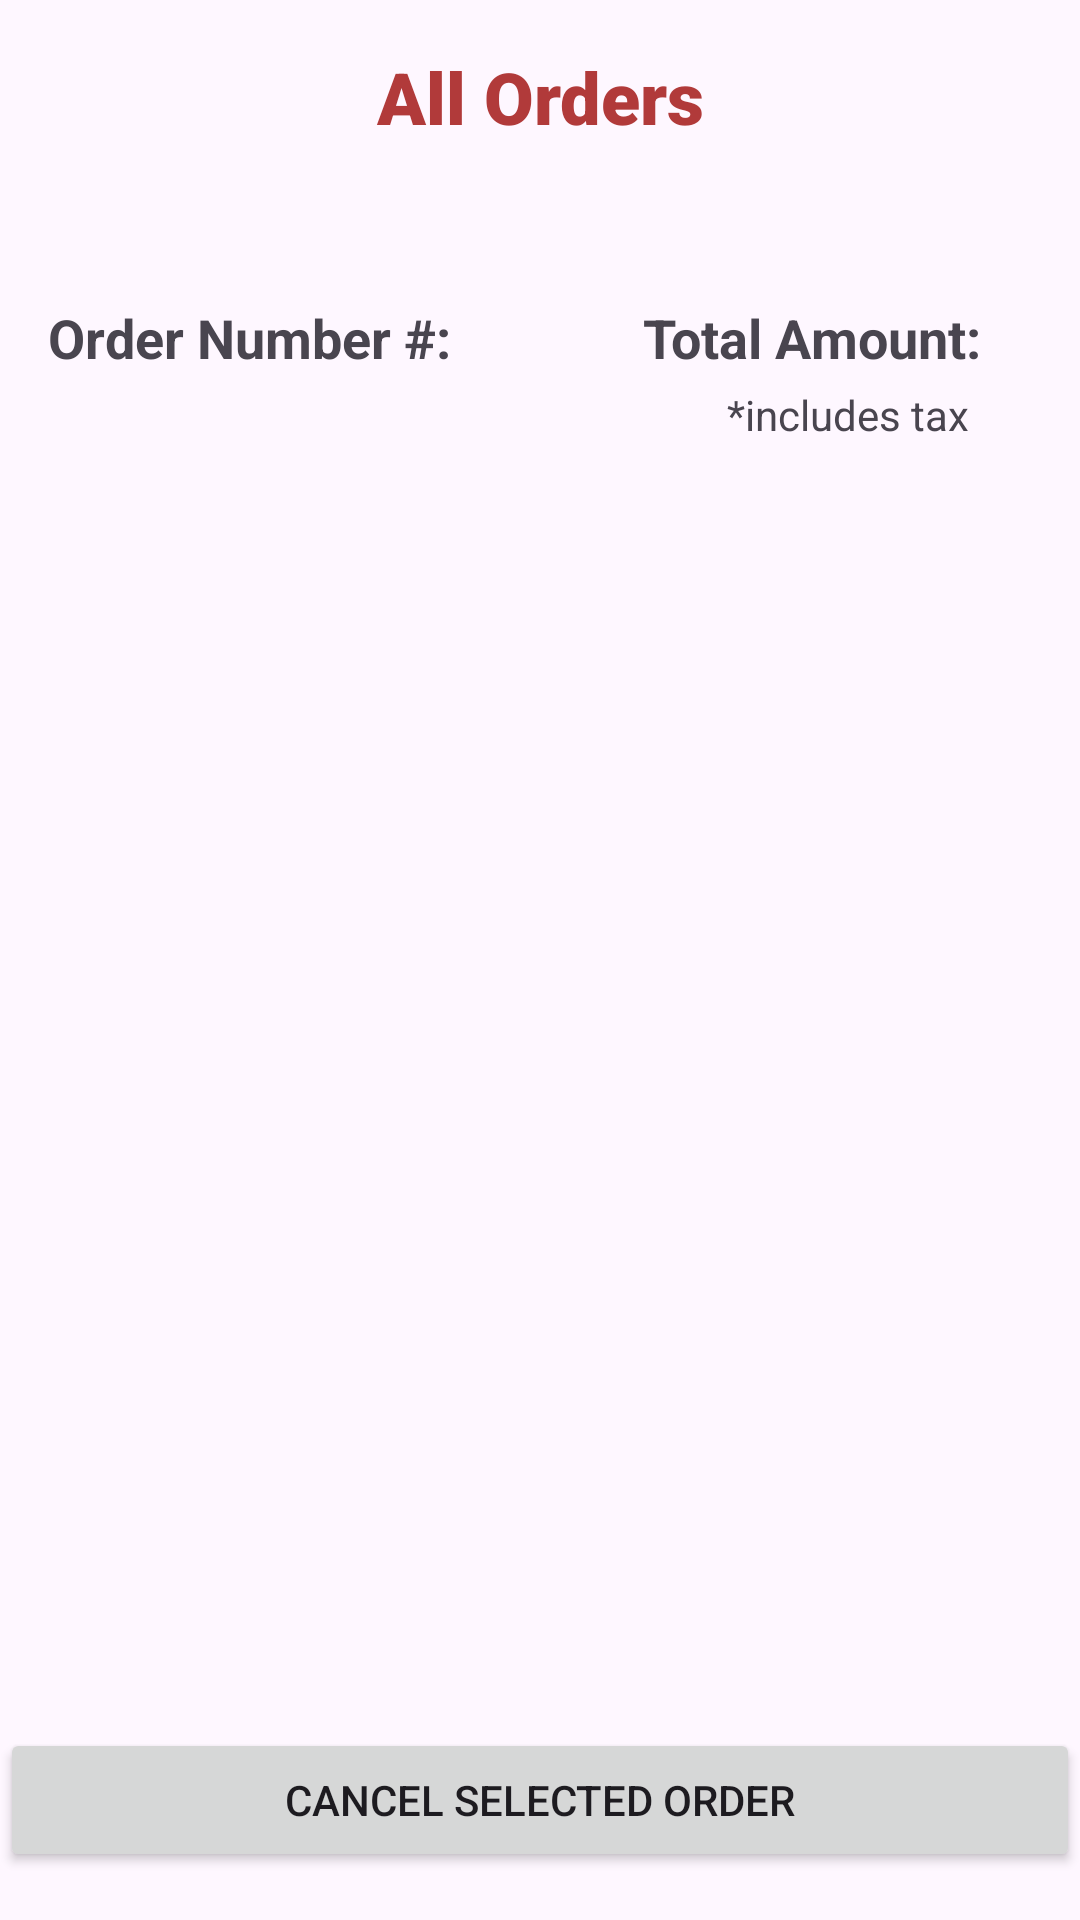

Android layout source for this screen:
<!-- AndroidManifest.xml: application theme Theme.RUCafeApp -->
<!-- res/layout/activity_all_orders.xml -->
<?xml version="1.0" encoding="utf-8"?>
<androidx.constraintlayout.widget.ConstraintLayout xmlns:android="http://schemas.android.com/apk/res/android"
                                                   xmlns:app="http://schemas.android.com/apk/res-auto"
                                                   xmlns:tools="http://schemas.android.com/tools"
                                                   android:layout_width="match_parent"
                                                   android:layout_height="match_parent"
                                                   tools:context=".AllOrdersController">

    <TextView android:id="@+id/topLabel"
              android:layout_width="0dp"
              android:layout_height="wrap_content"
              android:text="@string/all_orders"
              android:textAlignment="center"
              android:textSize="24sp"
              android:textStyle="bold"
              android:textColor="#b13a3a"
              android:fontFamily="sans-serif-black"
              android:layout_marginTop="16dp"
              app:layout_constraintTop_toTopOf="parent"
              app:layout_constraintStart_toStartOf="parent"
              app:layout_constraintEnd_toEndOf="parent"/>

    <TextView android:id="@+id/orderNumberLabel"
              android:layout_width="wrap_content"
              android:layout_height="wrap_content"
              android:text="@string/order_number"
              android:textSize="18sp"
              android:textStyle="bold"
              android:layout_marginStart="16dp"
              android:layout_marginTop="52dp"
              app:layout_constraintStart_toStartOf="parent"
              app:layout_constraintTop_toBottomOf="@+id/topLabel"/>

    <Spinner android:id="@+id/orderNumber"
             android:layout_width="141dp"
             android:layout_height="25dp"
             android:layout_marginStart="16dp"
             android:layout_marginTop="4dp"
             app:layout_constraintStart_toStartOf="parent"
             app:layout_constraintTop_toBottomOf="@+id/orderNumberLabel"
             app:layout_constraintEnd_toStartOf="@+id/allOrders"
             app:layout_constraintHorizontal_bias="0.0"/>
    <TextView android:id="@+id/totalAmountLabel"
              android:layout_width="wrap_content"
              android:layout_height="wrap_content"
              android:text="@string/total_amount"
              android:textSize="18sp"
              android:textStyle="bold"
              app:layout_constraintStart_toEndOf="@+id/orderNumberLabel"
              android:layout_marginStart="64dp" app:layout_constraintTop_toBottomOf="@+id/topLabel"
              android:layout_marginTop="52dp"/>
    <TextView android:id="@+id/totalAmount"
              android:layout_width="wrap_content"
              android:layout_height="wrap_content"
              android:textSize="18sp"
              android:textStyle="bold"
              android:textColor="#000000"
              app:layout_constraintBaseline_toBaselineOf="@+id/totalAmountLabel"
              app:layout_constraintStart_toEndOf="@+id/totalAmountLabel"
              app:layout_constraintEnd_toEndOf="parent"/>


    <TextView android:id="@+id/taxNote"
              android:layout_width="wrap_content"
              android:layout_height="wrap_content"
              android:text="@string/includes_tax"
              android:textSize="14sp"
              app:layout_constraintStart_toStartOf="@+id/totalAmountLabel"
              app:layout_constraintTop_toBottomOf="@+id/totalAmountLabel"
              android:layout_marginTop="4dp" android:layout_marginStart="28dp"/>
    <ListView android:id="@+id/allOrders"
              android:layout_width="378dp"
              android:layout_height="458dp"
              app:layout_constraintTop_toBottomOf="@+id/taxNote"
              app:layout_constraintStart_toStartOf="parent"
              app:layout_constraintEnd_toEndOf="parent"
              app:layout_constraintBottom_toTopOf="@+id/cancelOrderButton"
              android:layout_marginTop="24dp"
              android:layout_marginStart="16dp"
              android:layout_marginEnd="16dp"/>

    <Button android:id="@+id/cancelOrderButton"
            android:layout_width="0dp"
            android:layout_height="wrap_content"
            android:text="@string/cancel_selected_order"
            app:layout_constraintStart_toStartOf="parent"
            app:layout_constraintEnd_toEndOf="parent"
            app:layout_constraintBottom_toBottomOf="parent"
            android:layout_marginBottom="16dp"/>

</androidx.constraintlayout.widget.ConstraintLayout>
<!-- resources referenced by this layout -->
<resources>
  <string name="all_orders">All Orders</string>
  <string name="cancel_selected_order">Cancel Selected Order</string>
  <string name="includes_tax">*includes tax</string>
  <string name="order_number">Order Number #:</string>
  <string name="total_amount">Total Amount:</string>
  <style name="Theme.RUCafeApp" parent="Base.Theme.RUCafeApp" />
  <style name="Base.Theme.RUCafeApp" parent="Theme.Material3.DayNight.NoActionBar">
          
          
      </style>
</resources>
